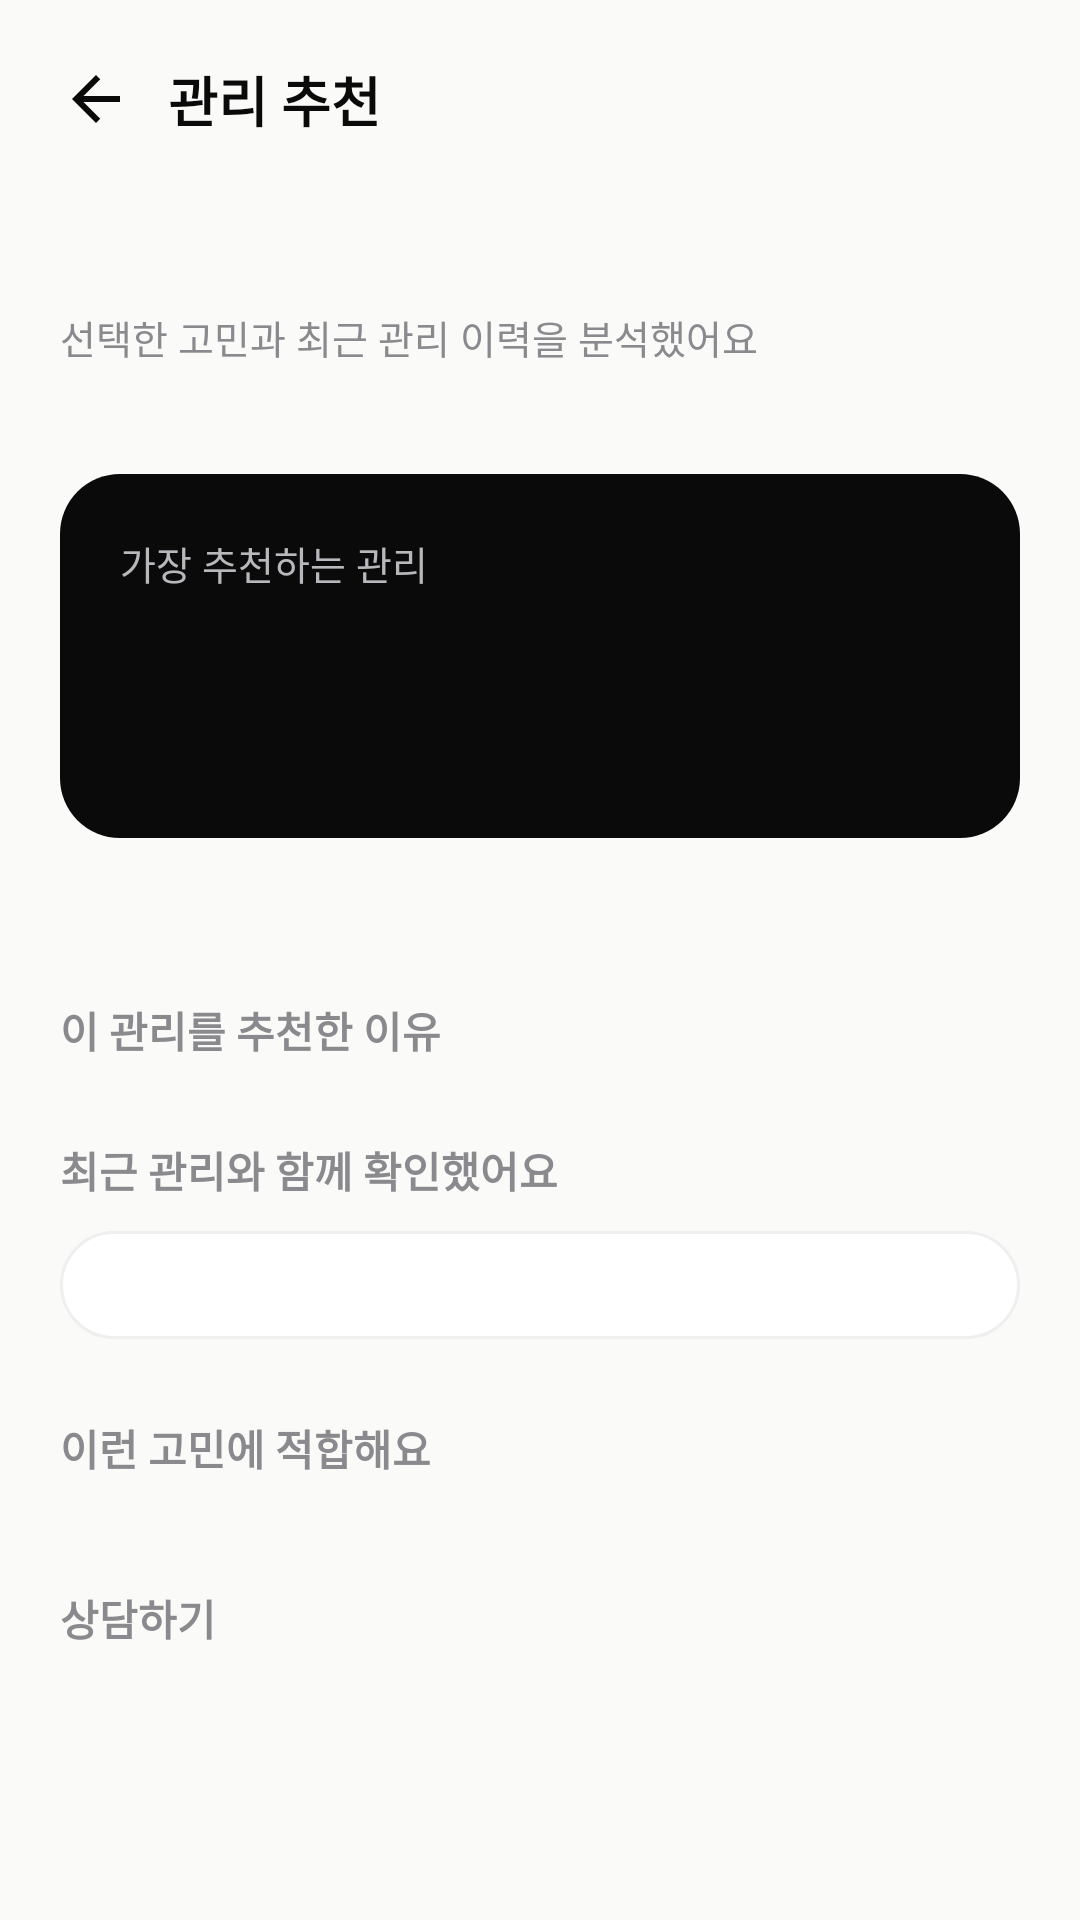

Layout XML and referenced resources for this Android screen:
<!-- AndroidManifest.xml: application theme Theme.WHSAfterMate -->
<!-- res/layout/fragment_ai_recommend.xml -->
<?xml version="1.0" encoding="utf-8"?>
<LinearLayout xmlns:android="http://schemas.android.com/apk/res/android"
    xmlns:app="http://schemas.android.com/apk/res-auto"
    xmlns:tools="http://schemas.android.com/tools"
    android:layout_width="match_parent"
    android:layout_height="match_parent"
    android:background="@color/background"
    android:orientation="vertical"
    tools:context=".ui.airecommend.AiRecommendFragment">

    
    <LinearLayout
        android:layout_width="match_parent"
        android:layout_height="wrap_content"
        android:background="@color/background"
        android:gravity="center_vertical"
        android:orientation="horizontal"
        android:paddingStart="20dp"
        android:paddingTop="20dp"
        android:paddingEnd="20dp"
        android:paddingBottom="16dp">

        <ImageView
            android:id="@+id/button_back"
            android:layout_width="24dp"
            android:layout_height="24dp"
            android:clickable="true"
            android:contentDescription="@null"
            android:focusable="true"
            android:src="@drawable/ic_back" />

        <TextView
            android:layout_width="wrap_content"
            android:layout_height="wrap_content"
            android:layout_marginStart="12dp"
            android:text="@string/ai_recommend_title"
            android:textColor="@color/whs_black"
            android:textSize="18sp"
            android:textStyle="bold" />
    </LinearLayout>

    <ScrollView
        android:layout_width="match_parent"
        android:layout_height="0dp"
        android:layout_weight="1"
        android:clipToPadding="false"
        android:fillViewport="true">

        <LinearLayout
            android:layout_width="match_parent"
            android:layout_height="wrap_content"
            android:clipChildren="false"
            android:clipToPadding="false"
            android:orientation="vertical"
            android:paddingStart="20dp"
            android:paddingEnd="20dp"
            android:paddingBottom="28dp">

            
            <TextView
                android:id="@+id/text_heading"
                android:layout_width="match_parent"
                android:layout_height="wrap_content"
                android:fontFamily="sans-serif-black"
                android:textColor="@color/whs_black"
                android:textSize="24sp"
                android:textStyle="bold"
                tools:text="지수님을 위한\n관리 추천" />

            <TextView
                android:layout_width="match_parent"
                android:layout_height="wrap_content"
                android:layout_marginTop="8dp"
                android:text="@string/ai_recommend_subtitle"
                android:textColor="@color/text_secondary"
                android:textSize="13sp" />

            
            <com.google.android.material.chip.ChipGroup
                android:id="@+id/chip_group_concerns"
                android:layout_width="match_parent"
                android:layout_height="wrap_content"
                android:layout_marginTop="16dp"
                android:clipChildren="false"
                android:clipToPadding="false"
                app:chipSpacingHorizontal="8dp"
                app:chipSpacingVertical="8dp" />

            
            <LinearLayout
                android:layout_width="match_parent"
                android:layout_height="wrap_content"
                android:layout_marginTop="20dp"
                android:background="@drawable/bg_card_dark"
                android:orientation="vertical"
                android:padding="20dp">

                <TextView
                    android:layout_width="match_parent"
                    android:layout_height="wrap_content"
                    android:text="@string/ai_recommend_best_label"
                    android:textColor="#B8B8BC"
                    android:textSize="13sp" />

                <TextView
                    android:id="@+id/text_recommend_care_title"
                    android:layout_width="match_parent"
                    android:layout_height="wrap_content"
                    android:layout_marginTop="10dp"
                    android:textColor="@color/white"
                    android:textSize="20sp"
                    android:textStyle="bold"
                    tools:text="브라이트닝 부스터 케어" />

                <TextView
                    android:id="@+id/text_recommend_meta"
                    android:layout_width="match_parent"
                    android:layout_height="wrap_content"
                    android:layout_marginTop="6dp"
                    android:textColor="#B8B8BC"
                    android:textSize="14sp"
                    tools:text="더나 클리닉 · 권장 시점 2~3주 후" />
            </LinearLayout>

            <TextView
                android:id="@+id/text_last_care"
                android:layout_width="match_parent"
                android:layout_height="wrap_content"
                android:layout_marginTop="10dp"
                android:gravity="end"
                android:textColor="@color/text_secondary"
                android:textSize="13sp"
                tools:text="최근 관리: 울쎄라 · 21일 전" />

            
            <TextView
                android:layout_width="wrap_content"
                android:layout_height="wrap_content"
                android:layout_marginTop="26dp"
                android:layout_marginBottom="10dp"
                android:text="@string/ai_recommend_reason_section"
                android:textColor="@color/text_secondary"
                android:textSize="14sp"
                android:textStyle="bold" />

            <LinearLayout
                android:id="@+id/container_reasons"
                android:layout_width="match_parent"
                android:layout_height="wrap_content"
                android:orientation="vertical" />

            
            <TextView
                android:layout_width="wrap_content"
                android:layout_height="wrap_content"
                android:layout_marginTop="16dp"
                android:layout_marginBottom="10dp"
                android:text="@string/ai_recommend_recent_section"
                android:textColor="@color/text_secondary"
                android:textSize="14sp"
                android:textStyle="bold" />

            <LinearLayout
                android:layout_width="match_parent"
                android:layout_height="wrap_content"
                android:background="@drawable/bg_card_white"
                android:orientation="vertical"
                android:padding="18dp">

                <LinearLayout
                    android:id="@+id/container_recent_care"
                    android:layout_width="match_parent"
                    android:layout_height="wrap_content"
                    android:orientation="vertical" />
            </LinearLayout>

            
            <TextView
                android:layout_width="wrap_content"
                android:layout_height="wrap_content"
                android:layout_marginTop="26dp"
                android:layout_marginBottom="10dp"
                android:text="@string/ai_recommend_fit_section"
                android:textColor="@color/text_secondary"
                android:textSize="14sp"
                android:textStyle="bold" />

            <com.google.android.material.chip.ChipGroup
                android:id="@+id/chip_group_fit"
                android:layout_width="match_parent"
                android:layout_height="wrap_content"
                android:clipChildren="false"
                android:clipToPadding="false"
                app:chipSpacingHorizontal="8dp"
                app:chipSpacingVertical="8dp" />

            
            <TextView
                android:layout_width="wrap_content"
                android:layout_height="wrap_content"
                android:layout_marginTop="26dp"
                android:layout_marginBottom="10dp"
                android:text="@string/ai_recommend_consult_section"
                android:textColor="@color/text_secondary"
                android:textSize="14sp"
                android:textStyle="bold" />

            <LinearLayout
                android:id="@+id/container_consult"
                android:layout_width="match_parent"
                android:layout_height="wrap_content"
                android:orientation="horizontal" />

        </LinearLayout>
    </ScrollView>
</LinearLayout>
<!-- resources referenced by this layout -->
<resources>
  <color name="background">#FAFAF8</color>
  <color name="text_secondary">#8A8A8E</color>
  <color name="white">#FFFFFFFF</color>
  <color name="whs_black">#0A0A0B</color>
  <!-- drawable bg_card_dark (drawable) -->
  <?xml version="1.0" encoding="utf-8"?>
  <shape xmlns:android="http://schemas.android.com/apk/res/android"
      android:shape="rectangle">
      <solid android:color="@color/whs_black" />
      <corners android:radius="20dp" />
  </shape>
  <!-- drawable bg_card_white (drawable) -->
  <?xml version="1.0" encoding="utf-8"?>
  <shape xmlns:android="http://schemas.android.com/apk/res/android"
      android:shape="rectangle">
      <solid android:color="@color/white" />
      <stroke android:width="1dp" android:color="@color/card_border" />
      <corners android:radius="18dp" />
  </shape>
  <!-- drawable ic_back (drawable) -->
  <?xml version="1.0" encoding="utf-8"?>
  <vector xmlns:android="http://schemas.android.com/apk/res/android"
      android:width="24dp"
      android:height="24dp"
      android:viewportWidth="24"
      android:viewportHeight="24">
      <path
          android:fillColor="@color/whs_black"
          android:pathData="M20,11H7.83l5.59,-5.59L12,4l-8,8 8,8 1.41,-1.41L7.83,13H20v-2z" />
  </vector>
  <string name="ai_recommend_best_label">가장 추천하는 관리</string>
  <string name="ai_recommend_consult_section">상담하기</string>
  <string name="ai_recommend_fit_section">이런 고민에 적합해요</string>
  <string name="ai_recommend_reason_section">이 관리를 추천한 이유</string>
  <string name="ai_recommend_recent_section">최근 관리와 함께 확인했어요</string>
  <string name="ai_recommend_subtitle">선택한 고민과 최근 관리 이력을 분석했어요</string>
  <string name="ai_recommend_title">관리 추천</string>
  <style name="Theme.WHSAfterMate" parent="Theme.MaterialComponents.DayNight.NoActionBar">
          
          <item name="colorPrimary">@color/purple_500</item>
          <item name="colorPrimaryVariant">@color/purple_700</item>
          <item name="colorOnPrimary">@color/white</item>
          
          <item name="colorSecondary">@color/teal_200</item>
          <item name="colorSecondaryVariant">@color/teal_700</item>
          <item name="colorOnSecondary">@color/black</item>
          
          <item name="android:statusBarColor" tools:targetApi="l">@color/whs_black</item>
      </style>
  <color name="card_border">#EFEFEF</color>
  <color name="purple_500">#FF6200EE</color>
  <color name="purple_700">#FF3700B3</color>
  <color name="teal_200">#FF03DAC5</color>
  <color name="teal_700">#FF018786</color>
  <color name="black">#FF000000</color>
</resources>
